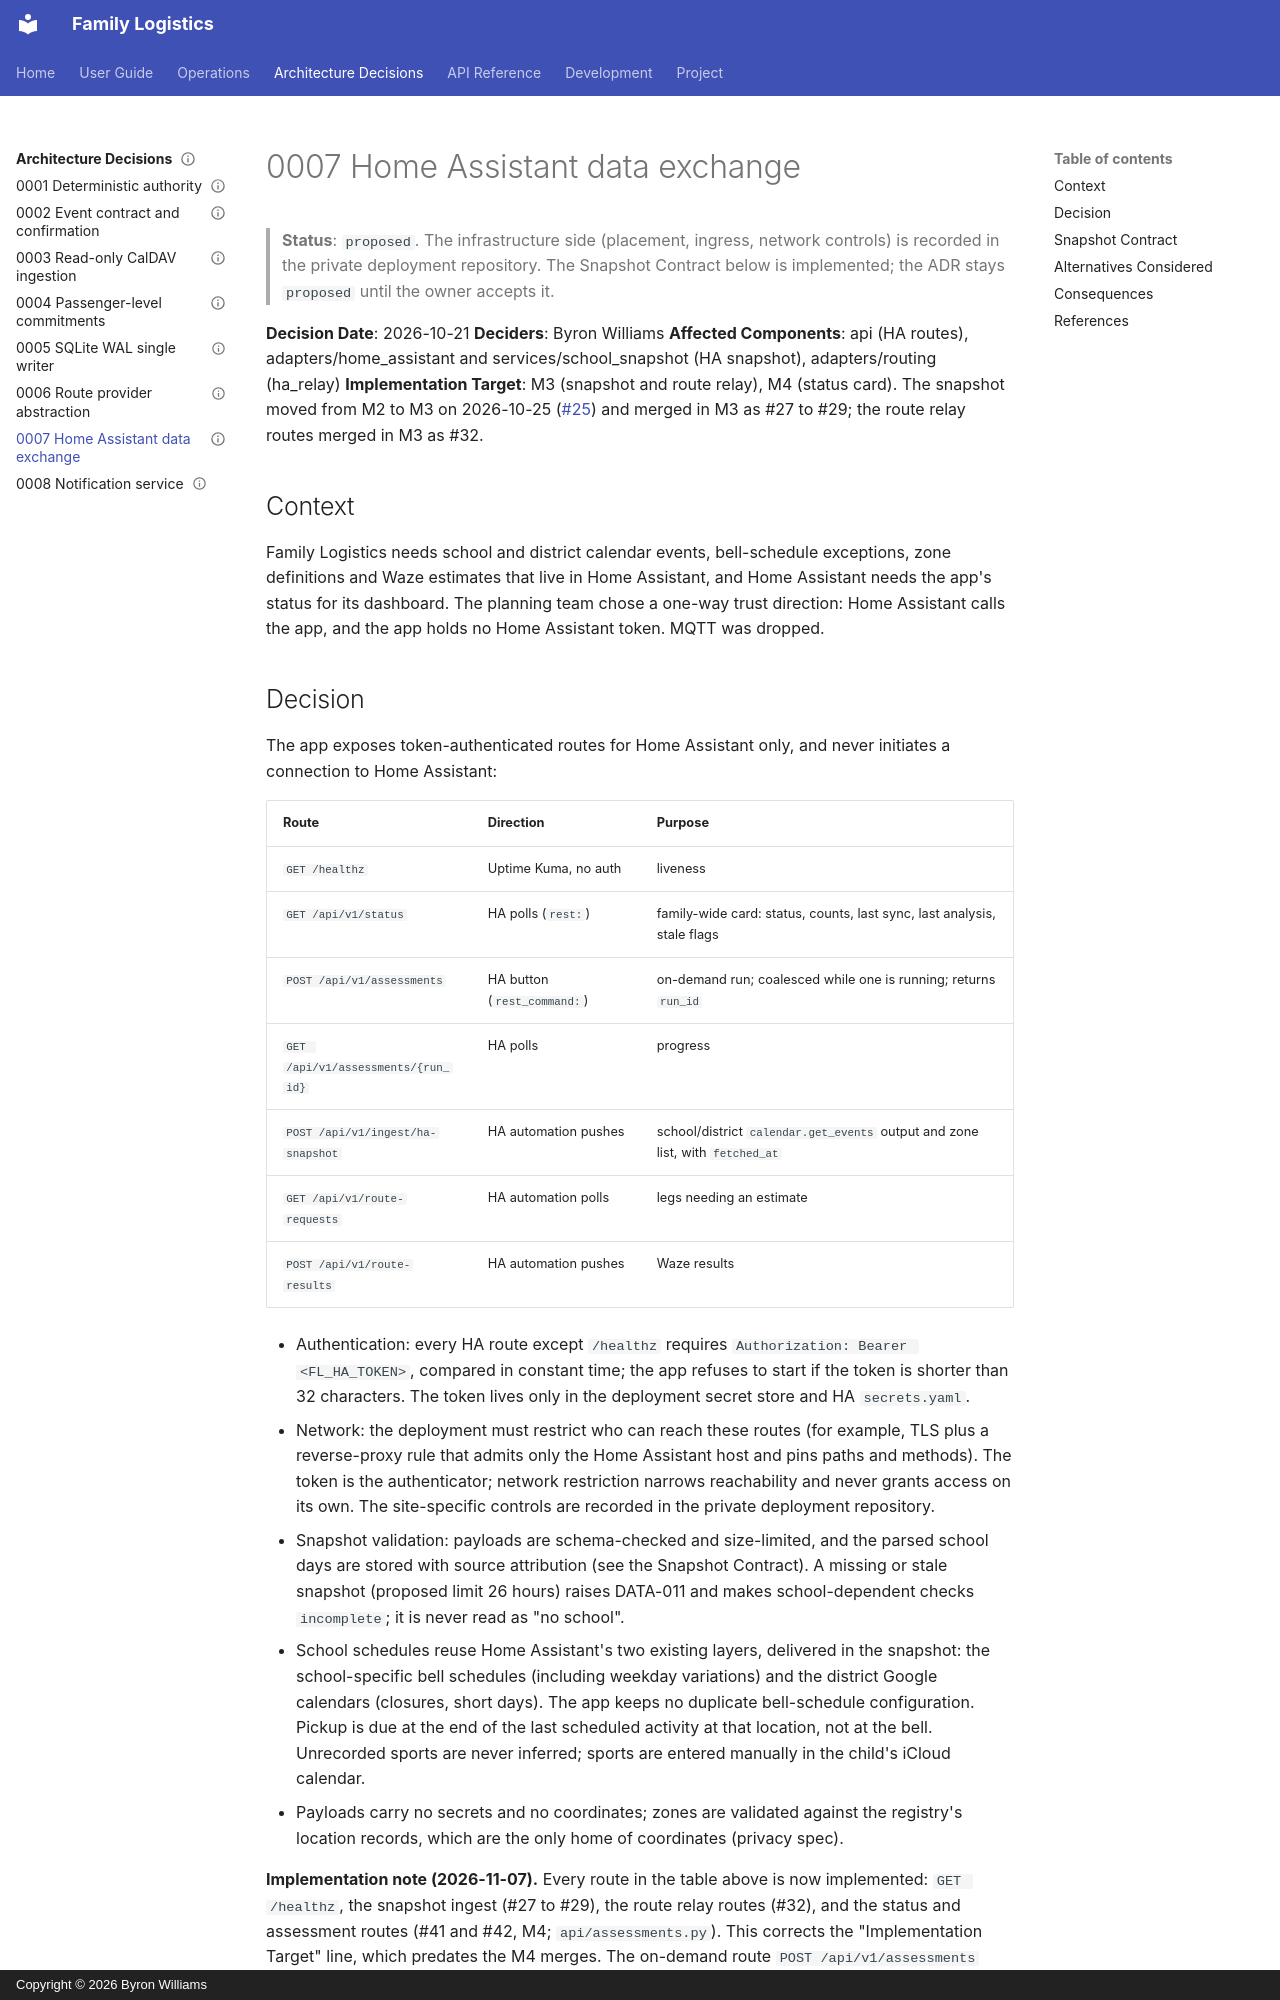

repository: ByronWilliamsCPA/family-logistics · page: ADRs/0007-ha-initiated-data-exchange/index.html · generator: mkdocs · copyright: Copyright © 2026 Byron Williams

---
schema_type: planning
title: "ADR-007: Home Assistant Initiates Every Exchange"
description: "Home Assistant pushes school, zone and route data to Family Logistics and polls its status; the app stores no Home Assistant credential."
tags:
  - architecture
  - decisions
  - adr
  - home_assistant
  - security
status: draft
owner: core-maintainer
component: Strategy
source: "Planning response items 4 and 5"
purpose: "Record the application side of the Home Assistant trust boundary."
---

> **Status**: `proposed`. The infrastructure side (placement, ingress, network
> controls) is recorded in the private deployment repository. The Snapshot
> Contract below is implemented; the ADR stays `proposed` until the owner
> accepts it.

**Decision Date**: 2026-10-21
**Deciders**: Byron Williams
**Affected Components**: api (HA routes), adapters/home_assistant and services/school_snapshot (HA snapshot), adapters/routing (ha_relay)
**Implementation Target**: M3 (snapshot and route relay), M4 (status card). The snapshot moved from M2 to M3 on 2026-10-25 ([#25](https://github.com/ByronWilliamsCPA/family-logistics/issues/25)) and merged in M3 as #27 to #29; the route relay routes merged in M3 as #32.

## Context

Family Logistics needs school and district calendar events, bell-schedule
exceptions, zone definitions and Waze estimates that live in Home Assistant, and
Home Assistant needs the app's status for its dashboard. The planning team chose
a one-way trust direction: Home Assistant calls the app, and the app holds no
Home Assistant token. MQTT was dropped.
